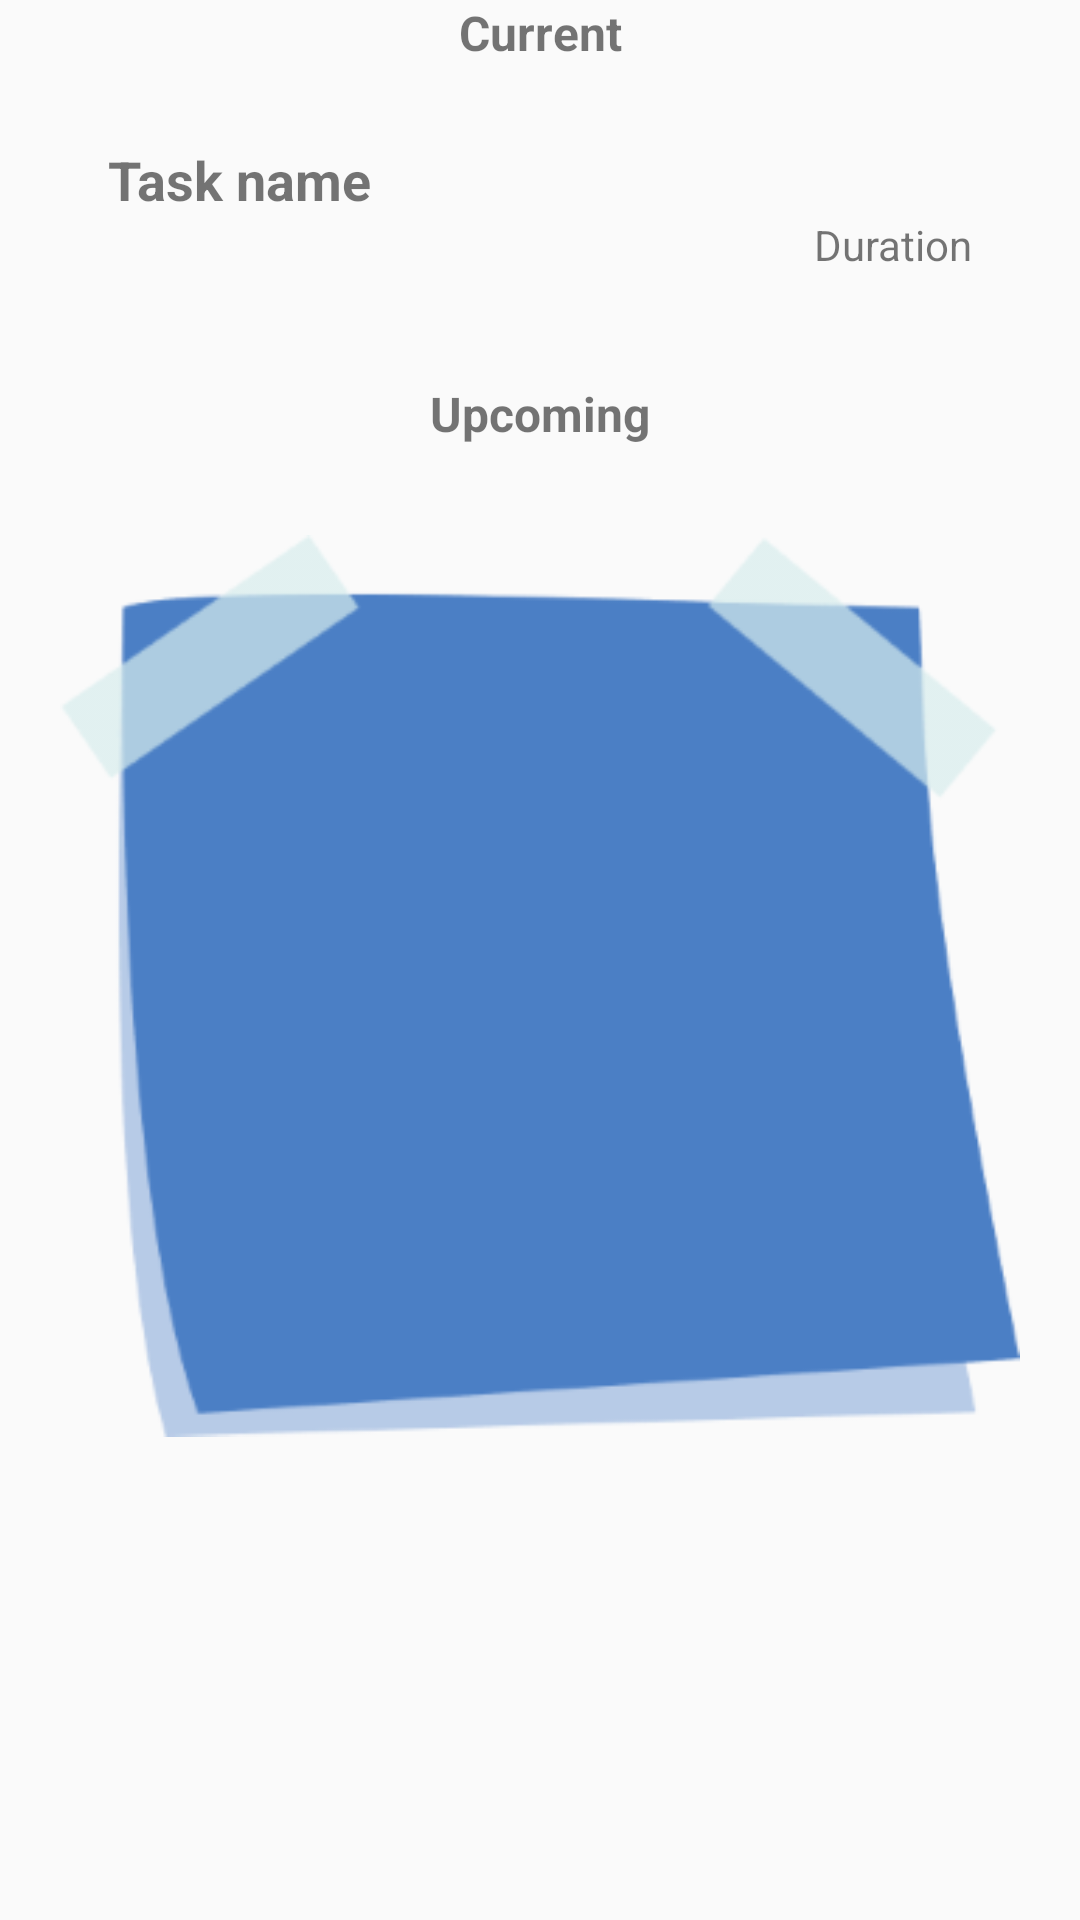

Reconstruct the res/layout file that produces this screen, plus the resources it refers to.
<!-- AndroidManifest.xml: application theme Theme.Timely -->
<!-- res/layout/category_current_content.xml -->
<?xml version="1.0" encoding="utf-8"?>
<androidx.constraintlayout.widget.ConstraintLayout xmlns:android="http://schemas.android.com/apk/res/android"
    xmlns:app="http://schemas.android.com/apk/res-auto"
    xmlns:tools="http://schemas.android.com/tools"
    android:layout_width="match_parent"
    android:layout_height="match_parent"
    android:paddingHorizontal="20dp">

    <TextView
        android:id="@+id/CurrentText"
        android:layout_width="wrap_content"
        android:layout_height="wrap_content"
        android:text="Current"
        android:textSize="16sp"
        android:textStyle="bold"
        android:paddingBottom="10dp"
        app:layout_constraintEnd_toEndOf="parent"
        app:layout_constraintStart_toStartOf="parent"
        app:layout_constraintTop_toTopOf="parent" />

    <androidx.cardview.widget.CardView
        android:id="@+id/cardView"
        android:layout_width="match_parent"
        android:layout_height="wrap_content"
        app:cardBackgroundColor="@color/cardblue"
        app:cardCornerRadius="8dp"
        app:cardElevation="0dp"
        app:cardUseCompatPadding="false"
        app:layout_constraintEnd_toEndOf="parent"
        app:layout_constraintStart_toStartOf="parent"
        app:layout_constraintTop_toBottomOf="@+id/CurrentText">

        <androidx.constraintlayout.widget.ConstraintLayout
            android:layout_width="match_parent"
            android:layout_height="wrap_content"
            android:padding="16dp">

            <TextView
                android:id="@+id/taskName"
                android:layout_width="0dp"
                android:layout_height="wrap_content"
                android:text="Task name"
                android:textSize="18sp"
                android:textStyle="bold"
                app:layout_constraintEnd_toEndOf="parent"
                app:layout_constraintStart_toStartOf="parent"
                app:layout_constraintTop_toTopOf="parent" />

            <TextView
                android:id="@+id/duration"
                android:layout_width="0dp"
                android:layout_height="wrap_content"
                android:text="Duration"
                android:gravity="end"
                app:layout_constraintEnd_toEndOf="parent"
                app:layout_constraintStart_toStartOf="parent"
                app:layout_constraintTop_toBottomOf="@id/taskName" />
        </androidx.constraintlayout.widget.ConstraintLayout>
    </androidx.cardview.widget.CardView>

    <TextView
        android:id="@+id/UpcomingText"
        android:layout_width="wrap_content"
        android:layout_height="wrap_content"
        android:paddingTop="20dp"
        android:layout_marginBottom="0dp"
        android:text="Upcoming"
        android:textSize="16sp"
        android:textStyle="bold"
        app:layout_constraintEnd_toEndOf="parent"
        app:layout_constraintStart_toStartOf="parent"
        app:layout_constraintTop_toBottomOf="@+id/cardView" />

    
    <ImageView
        android:id="@+id/backgroundImage"
        android:layout_width="match_parent"
        android:layout_height="360dp"
        android:paddingTop="0dp"
        android:src="@drawable/bg_upcoming_task"
        app:layout_constraintEnd_toEndOf="parent"
        app:layout_constraintStart_toStartOf="parent"
        app:layout_constraintTop_toBottomOf="@+id/UpcomingText"/>
    

    

</androidx.constraintlayout.widget.ConstraintLayout>
<!-- resources referenced by this layout -->
<resources>
  <!-- drawable bg_upcoming_task: png bitmap (drawable-hdpi, 6759 bytes) -->
  <style name="Theme.Timely" parent="Base.Theme.Timely" />
  <style name="Base.Theme.Timely" parent="Theme.AppCompat.Light.NoActionBar">
          <item name="colorPrimary">@color/white</item>
          <item name="colorPrimaryDark">@color/white</item> 
          <item name="android:statusBarColor">@color/white</item>
          <item name="android:windowLightStatusBar">true</item> 
          <item name="android:buttonStyle">@style/CustomButtonStyle</item>
      </style>
  <style name="CustomButtonStyle" parent="Widget.AppCompat.Button">
          <item name="android:background">@android:color/white</item>
          <item name="android:textColor">#004AAD</item>
      </style>
  <!-- not gathered from this repository: default colours our renderer supplied (Android Studio template values) -->
  <color name="white">#FFFFFFFF</color>
</resources>
